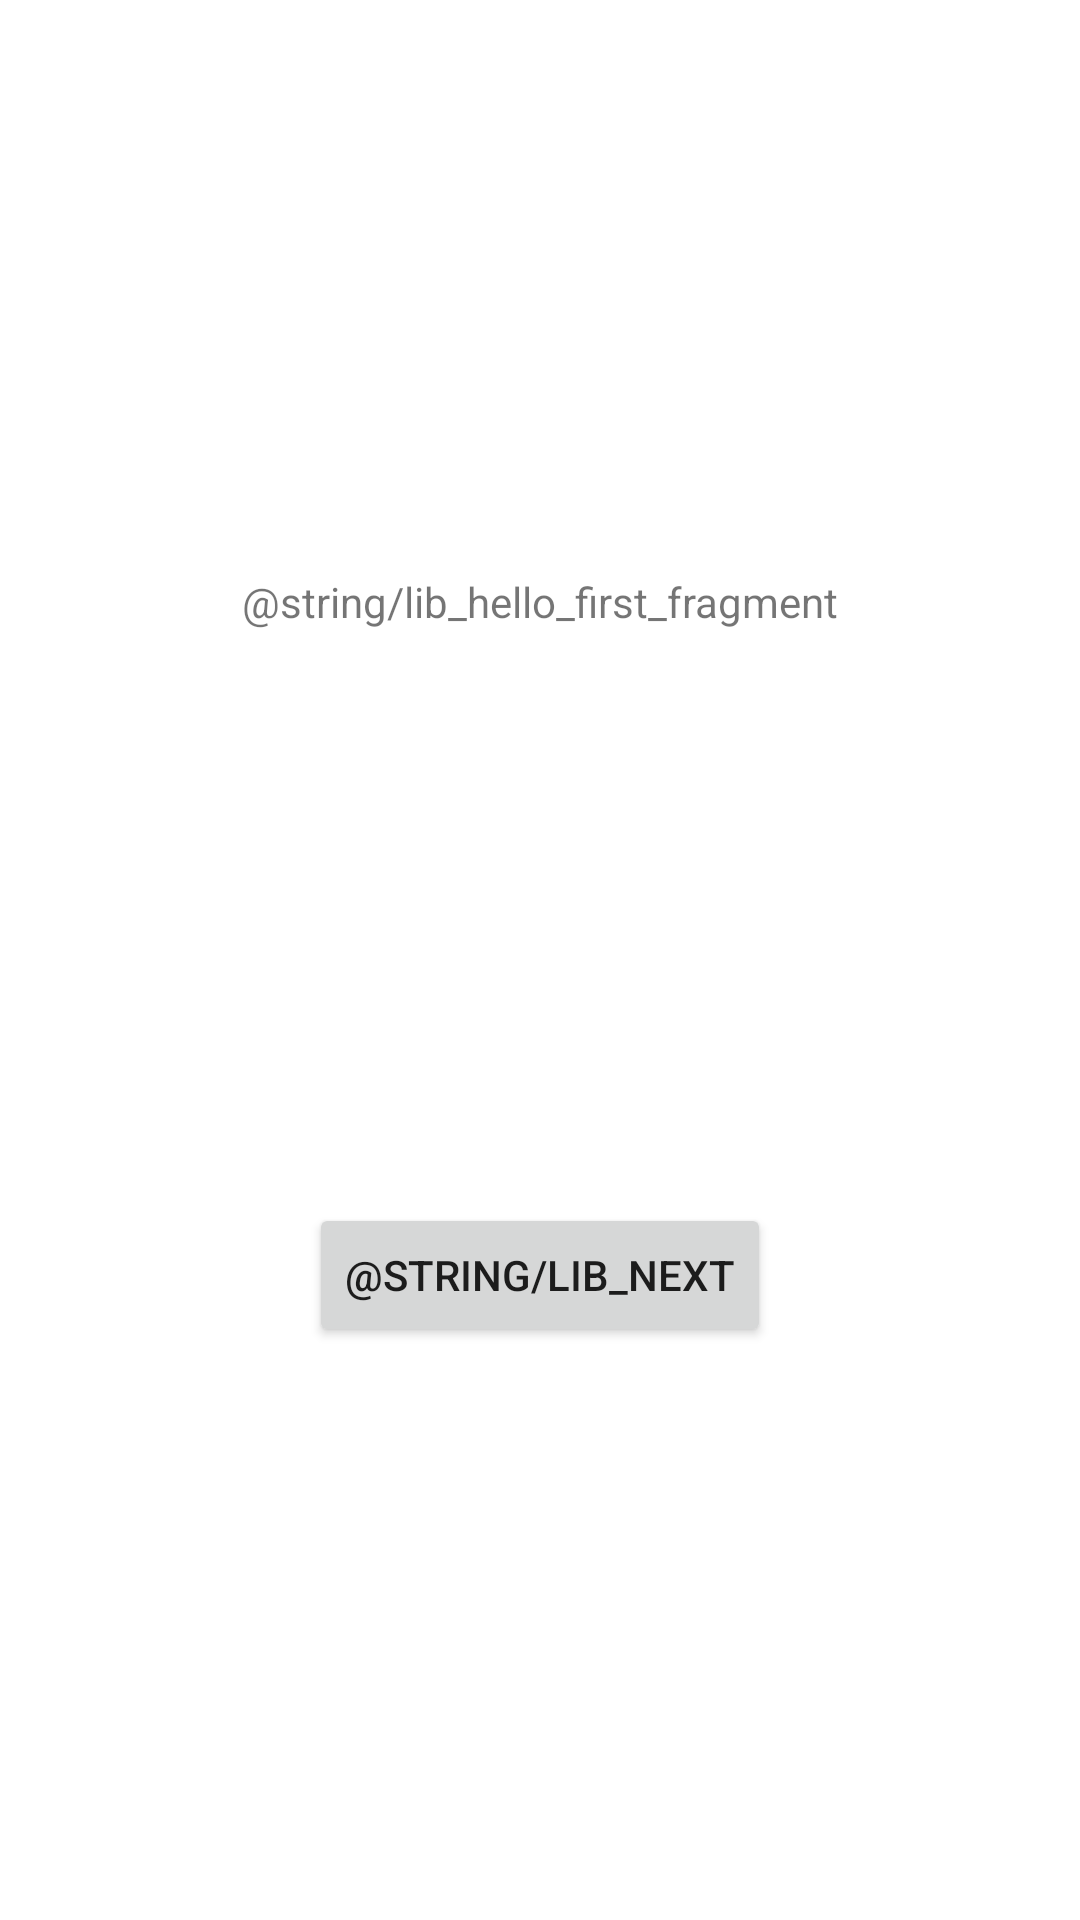

Produce the Android XML layout that renders to this screen, including the resource entries it uses.
<!-- AndroidManifest.xml: fallback theme Theme.MaterialComponents.DayNight.NoActionBar -->
<!-- res/layout/lib_fragment_first.xml -->
<?xml version="1.0" encoding="utf-8"?>
<androidx.constraintlayout.widget.ConstraintLayout xmlns:android="http://schemas.android.com/apk/res/android"
    xmlns:app="http://schemas.android.com/apk/res-auto"
    xmlns:tools="http://schemas.android.com/tools"
    android:layout_width="match_parent"
    android:layout_height="match_parent"
    tools:context="com.example.home.FirstFragment">

    <TextView
        android:id="@+id/textview_first"
        android:layout_width="wrap_content"
        android:layout_height="wrap_content"
        android:text="@string/lib_hello_first_fragment"
        app:layout_constraintBottom_toTopOf="@id/button_first"
        app:layout_constraintEnd_toEndOf="parent"
        app:layout_constraintStart_toStartOf="parent"
        app:layout_constraintTop_toTopOf="parent" />

    <Button
        android:id="@+id/button_first"
        android:layout_width="wrap_content"
        android:layout_height="wrap_content"
        android:text="@string/lib_next"
        app:layout_constraintBottom_toBottomOf="parent"
        app:layout_constraintEnd_toEndOf="parent"
        app:layout_constraintStart_toStartOf="parent"
        app:layout_constraintTop_toBottomOf="@id/textview_first" />
</androidx.constraintlayout.widget.ConstraintLayout>
<!-- resources referenced by this layout -->
<resources>

</resources>
